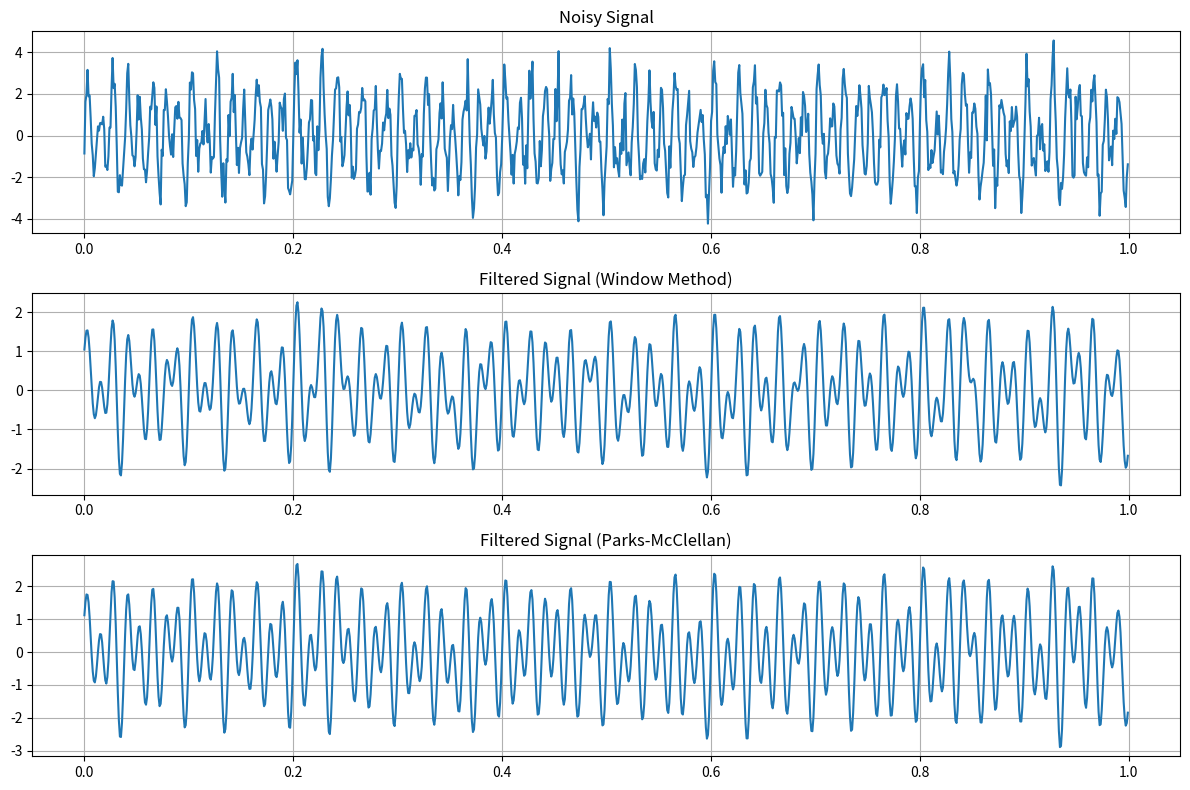
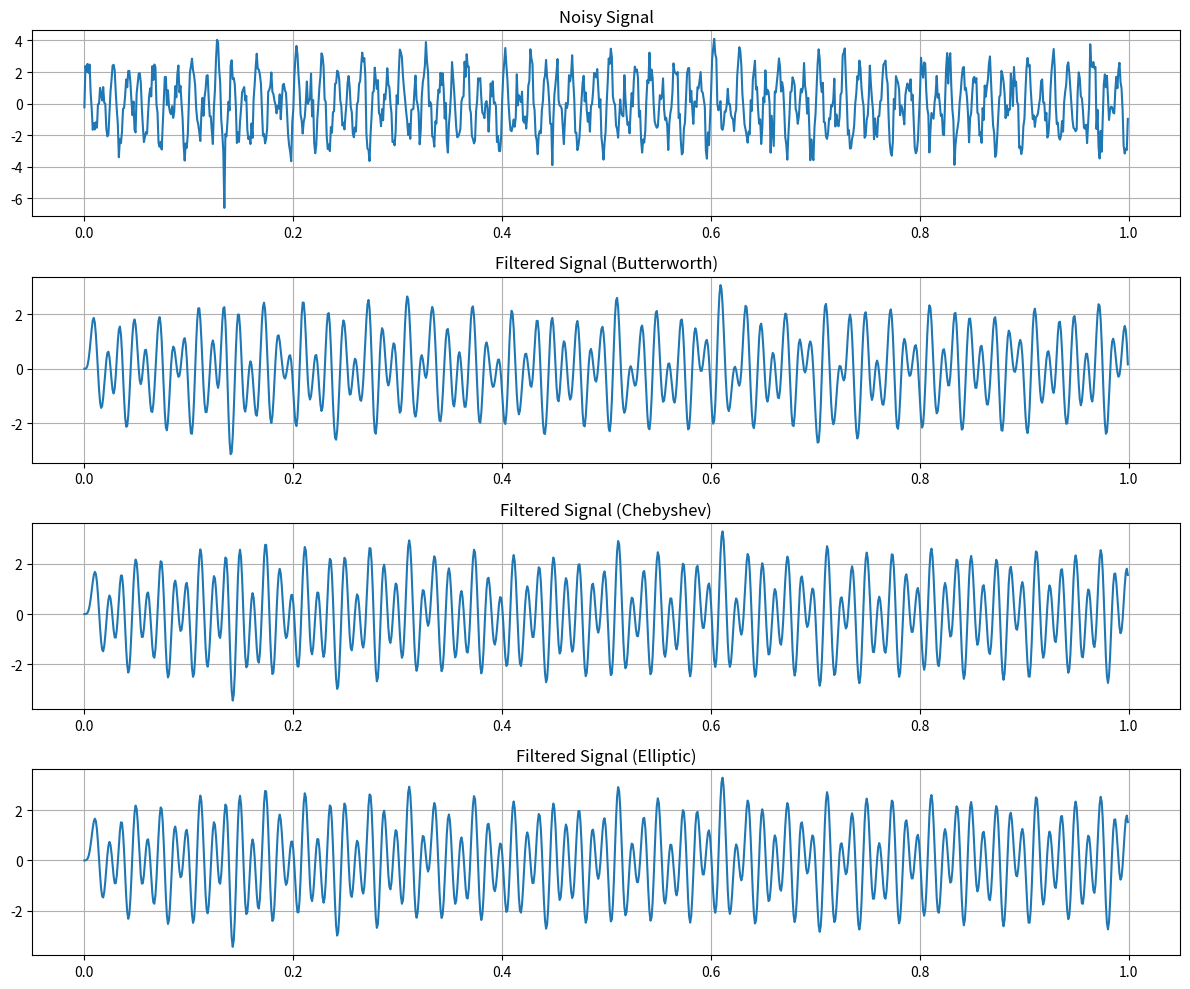
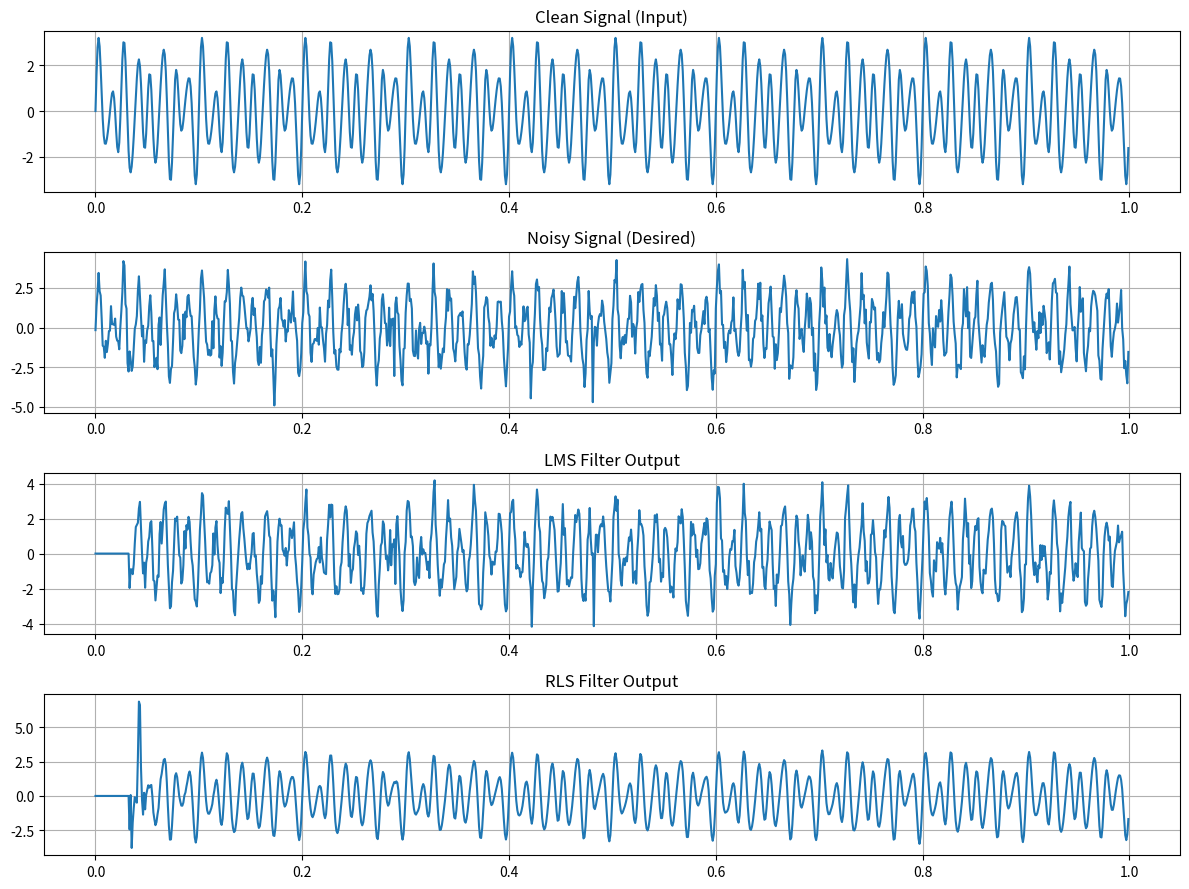
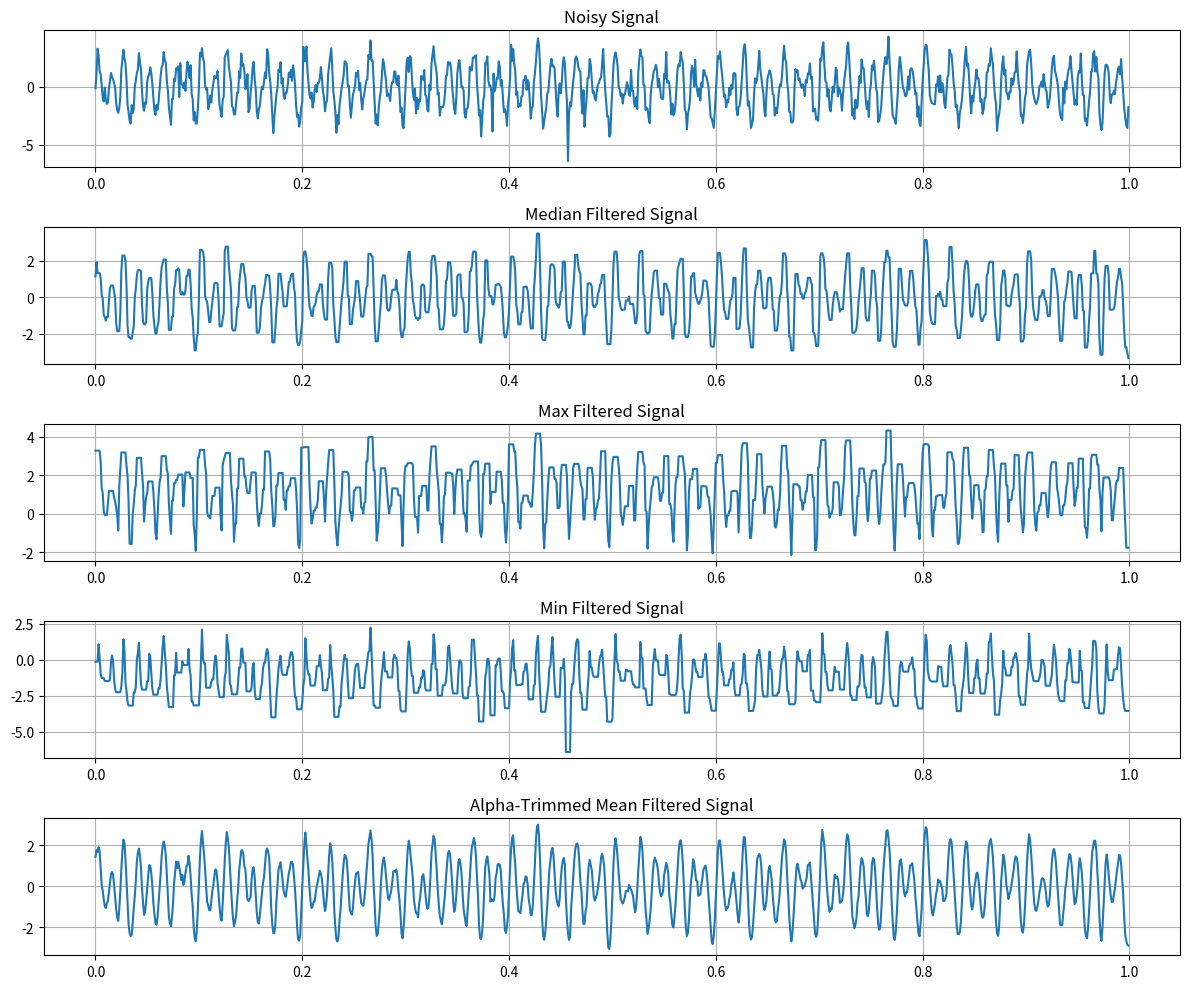

The matplotlib source for these figures, in order:
import numpy as np
import matplotlib.pyplot as plt
from scipy import signal
import math


# Generate a test signal with noise for demonstration
def generate_test_signal(fs=1000, duration=1):
    t = np.arange(0, duration, 1 / fs)
    # Clean signal: sum of two sinusoids
    clean_signal = np.sin(2 * np.pi * 50 * t) + 0.5 * np.sin(2 * np.pi * 120 * t) + 2 * np.sin(2 * np.pi * 80 * t)
    # Add noise: white noise and impulse noise
    white_noise = 0.6 * np.random.randn(len(t))
    impulse_noise = np.zeros_like(t)
    impulse_indices = np.random.randint(0, len(t), size=int(len(t) * 0.01))
    impulse_noise[impulse_indices] = np.random.randn(len(impulse_indices)) * 2
    noisy_signal = clean_signal + white_noise + impulse_noise
    return t, clean_signal, noisy_signal


# 1. FIR Filtering Techniques
class FIRFilter:
    def direct_form(self, x, b):
        y = np.zeros(len(x))
        N = len(b)
        for n in range(len(x)):
            for k in range(N):
                if n - k >= 0:
                    y[n] += b[k] * x[n - k]
        return y

    def window_method(self, N, fc, fs, window='hamming'):
        nyquist = fs / 2
        cutoff = fc / nyquist
        if window == 'hamming':
            window_func = np.hamming(N)
        elif window == 'blackman':
            window_func = np.blackman(N)
        elif window == 'hanning':
            window_func = np.hanning(N)
        else:
            window_func = np.ones(N)

        h_ideal = np.zeros(N)
        n = np.arange(N)
        middle = (N - 1) / 2
        for i in range(N):
            if i == middle:
                h_ideal[i] = cutoff
            else:
                h_ideal[i] = np.sin(np.pi * cutoff * (i - middle)) / (np.pi * (i - middle))

        h = h_ideal * window_func
        return h

    def frequency_sampling(self, N, cutoff_freq, fs):
        # Define the desired frequency response
        freq_resp = np.zeros(N)
        for i in range(N):
            if i <= N * cutoff_freq / fs or i >= N - N * cutoff_freq / fs:
                freq_resp[i] = 1

        # Compute the impulse response using IFFT
        h = np.real(np.fft.ifft(freq_resp))
        # Circular shift to get causal filter
        h = np.roll(h, N // 2)
        # Apply window to reduce Gibbs phenomenon
        h = h * np.hamming(N)
        return h

    def parks_mcclellan(self, N, bands, desired, fs):
        return signal.remez(N, bands, desired, fs=fs)

    def linear_phase_structure(self, b):
        N = len(b)
        is_symmetric = True
        for i in range(N // 2):
            if abs(b[i] - b[N - 1 - i]) > 1e-10:
                is_symmetric = False
                break

        if is_symmetric:
            # Type I (N odd) or Type II (N even) symmetric
            return "Linear phase filter with symmetric coefficients"

        is_antisymmetric = True
        for i in range(N // 2):
            if abs(b[i] + b[N - 1 - i]) > 1e-10:
                is_antisymmetric = False
                break

        if is_antisymmetric:
            # Type III (N odd) or Type IV (N even) antisymmetric
            return "Linear phase filter with antisymmetric coefficients"

        return "Not a linear phase filter"


# 2. IIR Filtering Techniques
class IIRFilter:
    def direct_form_I(self, x, b, a):
        y = np.zeros(len(x))
        M = len(b)
        N = len(a)

        for n in range(len(x)):
            # Feed-forward part
            for k in range(M):
                if n - k >= 0:
                    y[n] += b[k] * x[n - k]

            # Feed-back part
            for k in range(1, N):
                if n - k >= 0:
                    y[n] -= a[k] * y[n - k]

            y[n] /= a[0]  # Normalize by a[0]

        return y

    def direct_form_II(self, x, b, a):
        w = np.zeros(max(len(a), len(b)))
        y = np.zeros_like(x)

        for n in range(len(x)):
            # Compute intermediate value w[n]
            w[0] = x[n]
            for i in range(1, len(a)):
                if i < len(w):
                    w[0] -= a[i] * w[i]
            w[0] /= a[0]

            # Compute output
            y[n] = 0
            for i in range(len(b)):
                if i < len(w):
                    y[n] += b[i] * w[i]

            # Update delay line
            for i in range(len(w) - 1, 0, -1):
                w[i] = w[i - 1]

        return y

    def butterworth_design(self, N, cutoff, fs, btype='low'):
        nyquist = fs / 2
        normal_cutoff = cutoff / nyquist
        b, a = signal.butter(N, normal_cutoff, btype=btype)
        return b, a

    def chebyshev_design(self, N, cutoff, fs, rp=1, btype='low', type=1):
        nyquist = fs / 2
        normal_cutoff = cutoff / nyquist
        if type == 1:
            b, a = signal.cheby1(N, rp, normal_cutoff, btype=btype)
        else:
            b, a = signal.cheby2(N, rp, normal_cutoff, btype=btype)
        return b, a

    def elliptic_design(self, N, cutoff, fs, rp=1, rs=80, btype='low'):
        nyquist = fs / 2
        normal_cutoff = cutoff / nyquist
        b, a = signal.ellip(N, rp, rs, normal_cutoff, btype=btype)
        return b, a

    def cascade_form(self, b, a):
        z, p, k = signal.tf2zpk(b, a)
        sos = signal.zpk2sos(z, p, k)
        return sos

    def parallel_form(self, b, a):
        r, p, k = signal.residuez(b, a)
        return r, p, k

    def lattice_form(self, b, a):
        k = signal.levinson(a, b)[0]
        return k


# 3. Adaptive Filtering Techniques
class AdaptiveFilter:
    def lms_algorithm(self, x, d, N, mu):
        x = np.array(x)
        d = np.array(d)
        L = len(x)
        w = np.zeros(N)  # Initial filter weights
        y = np.zeros(L)  # Filter output
        e = np.zeros(L)  # Error signal

        # LMS algorithm
        for n in range(N, L):
            x_window = x[n - N:n][::-1]  # Reversed window of input samples
            y[n] = np.dot(w, x_window)  # Filter output
            e[n] = d[n] - y[n]  # Error
            w = w + mu * e[n] * x_window  # Update filter weights

        return y, e, w

    def rls_algorithm(self, x, d, N, lambda_=0.99, delta=1e-4):
        x = np.array(x)
        d = np.array(d)
        L = len(x)
        w = np.zeros(N)  # Initial filter weights
        P = np.eye(N) / delta  # Initial inverse correlation matrix
        y = np.zeros(L)  # Filter output
        e = np.zeros(L)  # Error signal

        # RLS algorithm
        for n in range(N, L):
            x_window = x[n - N:n][::-1]  # Reversed window of input samples

            # Compute gain vector
            P_x = np.dot(P, x_window)
            k = P_x / (lambda_ + np.dot(x_window, P_x))

            # Update filter output and error
            y[n] = np.dot(w, x_window)
            e[n] = d[n] - y[n]

            # Update filter weights
            w = w + k * e[n]

            # Update inverse correlation matrix
            P = (P - np.outer(k, np.dot(x_window, P))) / lambda_

        return y, e, w

    def kalman_filter_algorithm(self, x, d, N, process_var=1e-4, measure_var=1e-2):
        x = np.array(x)
        d = np.array(d)
        L = len(x)
        w = np.zeros(N)  # Initial state estimate (filter weights)
        P = np.eye(N)  # Initial error covariance
        Q = process_var * np.eye(N)  # Process noise covariance
        R = measure_var  # Measurement noise variance
        y = np.zeros(L)  # Filter output
        e = np.zeros(L)  # Error signal

        # Kalman filter algorithm
        for n in range(N, L):
            x_window = x[n - N:n][::-1]  # Reversed window of input samples

            # Prediction step
            P = P + Q

            # Update step
            S = np.dot(np.dot(x_window, P), x_window) + R
            K = np.dot(P, x_window) / S  # Kalman gain

            y[n] = np.dot(w, x_window)  # Predict measurement
            e[n] = d[n] - y[n]  # Measurement error

            w = w + K * e[n]  # Update state estimate
            P = P - np.outer(K, np.dot(x_window, P))  # Update error covariance

        return y, e, w


# 4. Statistical Filtering Methods
class StatisticalFilter:
    def wiener_filter(self, x, d, filter_length):
        # Estimate auto-correlation and cross-correlation
        R_xx = np.zeros((filter_length, filter_length))
        for i in range(filter_length):
            for j in range(filter_length):
                R_xx[i, j] = np.mean(x[:-filter_length] * np.roll(x[:-filter_length], j - i))

        r_dx = np.zeros(filter_length)
        for i in range(filter_length):
            r_dx[i] = np.mean(d[filter_length:] * x[filter_length - i - 1:-i - 1])

        # Solve Wiener-Hopf equation
        w = np.linalg.solve(R_xx, r_dx)

        # Apply filter
        y = np.zeros_like(x)
        for n in range(filter_length, len(x)):
            y[n] = np.dot(w, x[n - filter_length:n][::-1])

        return y, w

    def kalman_filter(self, z, initial_x, initial_P, F, H, Q, R):
        # z: measurements
        # F: state transition matrix
        # H: observation matrix
        # Q: process noise covariance
        # R: measurement noise covariance

        n = len(z)
        x_dim = F.shape[0]

        # Initialize estimates
        x = np.zeros((n, x_dim))
        P = np.zeros((n, x_dim, x_dim))

        x[0] = initial_x
        P[0] = initial_P

        for k in range(1, n):
            # Prediction
            x_pred = np.dot(F, x[k - 1])
            P_pred = np.dot(np.dot(F, P[k - 1]), F.T) + Q

            # Kalman gain
            S = np.dot(np.dot(H, P_pred), H.T) + R
            K = np.dot(np.dot(P_pred, H.T), np.linalg.inv(S))

            # Update
            y = z[k] - np.dot(H, x_pred)  # Measurement residual
            x[k] = x_pred + np.dot(K, y)
            P[k] = P_pred - np.dot(np.dot(K, H), P_pred)

        return x

    def particle_filter(self, z, N_particles, f_pred, h_obs, q_sample, p_observe, initial_sample):
        # z: measurements
        # N_particles: number of particles
        # f_pred: prediction function
        # h_obs: observation function
        # q_sample: function to sample from process noise
        # p_observe: function to compute observation likelihood
        # initial_sample: function to sample initial particles

        n = len(z)
        particles = np.zeros((n, N_particles))
        weights = np.zeros((n, N_particles))
        x_est = np.zeros(n)

        # Initialize particles
        particles[0] = initial_sample(N_particles)
        weights[0] = np.ones(N_particles) / N_particles

        for k in range(1, n):
            # Resample if needed
            if 1.0 / np.sum(weights[k - 1] ** 2) < N_particles / 2:
                indices = np.random.choice(N_particles, N_particles, p=weights[k - 1])
                particles[k - 1] = particles[k - 1, indices]
                weights[k - 1] = np.ones(N_particles) / N_particles

            # Predict
            for i in range(N_particles):
                particles[k, i] = f_pred(particles[k - 1, i]) + q_sample()

            # Update weights
            for i in range(N_particles):
                weights[k, i] = weights[k - 1, i] * p_observe(z[k], h_obs(particles[k, i]))

            # Normalize weights
            weights[k] = weights[k] / np.sum(weights[k])

            # Estimate
            x_est[k] = np.sum(particles[k] * weights[k])

        return x_est, particles, weights


# 5. Nonlinear Filtering Techniques
class NonlinearFilter:
    def median_filter(self, x, window_size):
        y = np.zeros_like(x)
        half_window = window_size // 2

        for i in range(len(x)):
            window_start = max(0, i - half_window)
            window_end = min(len(x), i + half_window + 1)
            window = x[window_start:window_end]
            y[i] = np.median(window)

        return y

    def order_statistic_filter(self, x, window_size, order):
        y = np.zeros_like(x)
        half_window = window_size // 2

        for i in range(len(x)):
            window_start = max(0, i - half_window)
            window_end = min(len(x), i + half_window + 1)
            window = x[window_start:window_end]
            sorted_window = np.sort(window)
            y[i] = sorted_window[min(order, len(sorted_window) - 1)]

        return y

    def alpha_trimmed_mean_filter(self, x, window_size, alpha):
        y = np.zeros_like(x)
        half_window = window_size // 2

        for i in range(len(x)):
            window_start = max(0, i - half_window)
            window_end = min(len(x), i + half_window + 1)
            window = x[window_start:window_end]
            sorted_window = np.sort(window)

            trim = int(alpha * len(sorted_window) / 2)
            if trim < len(sorted_window) // 2:
                y[i] = np.mean(sorted_window[trim:-trim if trim > 0 else None])
            else:
                y[i] = sorted_window[len(sorted_window) // 2]  # Fallback to median

        return y

    def max_filter(self, x, window_size):
        return self.order_statistic_filter(x, window_size, -1)

    def min_filter(self, x, window_size):
        return self.order_statistic_filter(x, window_size, 0)

    def stack_filter(self, x, window_size, thresholds):
        y = np.zeros_like(x)

        for threshold in thresholds:
            binary_x = (x > threshold).astype(float)
            filtered_binary = self.median_filter(binary_x, window_size)
            y += filtered_binary * threshold

        return y

    def homomorphic_filter(self, x, filter_func, window_size):
        if np.any(x <= 0):
            offset = abs(np.min(x)) + 1e-10
            x = x + offset

        log_x = np.log(x)
        filtered_log = filter_func(log_x, window_size)
        y = np.exp(filtered_log)

        if offset:
            y = y - offset

        return y


# Demo and visualization functions
def demo_fir_filters():
    t, clean_signal, noisy_signal = generate_test_signal()
    fs = 1000  # Sample rate in Hz

    fir = FIRFilter()

    # Window method FIR design
    N = 51  # Filter order
    fc = 80  # Cutoff frequency
    h_window = fir.window_method(N, fc, fs)

    # Apply filter
    filtered_signal = np.convolve(noisy_signal, h_window, mode='same')

    # Parks-McClellan FIR design
    bands = [0, 70, 100, 500]  # Frequency bands
    desired = [1, 0]  # Desired response in each band
    h_pm = fir.parks_mcclellan(N, bands, desired, fs)

    # Apply filter
    filtered_signal_pm = np.convolve(noisy_signal, h_pm, mode='same')

    plt.figure(figsize=(12, 8))

    plt.subplot(3, 1, 1)
    plt.plot(t, noisy_signal)
    plt.title('Noisy Signal')
    plt.grid(True)

    plt.subplot(3, 1, 2)
    plt.plot(t, filtered_signal)
    plt.title('Filtered Signal (Window Method)')
    plt.grid(True)

    plt.subplot(3, 1, 3)
    plt.plot(t, filtered_signal_pm)
    plt.title('Filtered Signal (Parks-McClellan)')
    plt.grid(True)

    plt.tight_layout()
    plt.show()


def demo_iir_filters():
    t, clean_signal, noisy_signal = generate_test_signal()
    fs = 1000  # Sample rate in Hz

    iir = IIRFilter()

    # Butterworth filter design
    N = 4  # Filter order
    fc = 80  # Cutoff frequency
    b_butter, a_butter = iir.butterworth_design(N, fc, fs)

    # Apply filter
    filtered_signal_butter = signal.lfilter(b_butter, a_butter, noisy_signal)

    # Chebyshev filter design
    b_cheby, a_cheby = iir.chebyshev_design(N, fc, fs, rp=1)

    # Apply filter
    filtered_signal_cheby = signal.lfilter(b_cheby, a_cheby, noisy_signal)

    # Elliptic filter design
    b_ellip, a_ellip = iir.elliptic_design(N, fc, fs, rp=1, rs=80)

    # Apply filter
    filtered_signal_ellip = signal.lfilter(b_ellip, a_ellip, noisy_signal)

    plt.figure(figsize=(12, 10))

    plt.subplot(4, 1, 1)
    plt.plot(t, noisy_signal)
    plt.title('Noisy Signal')
    plt.grid(True)

    plt.subplot(4, 1, 2)
    plt.plot(t, filtered_signal_butter)
    plt.title('Filtered Signal (Butterworth)')
    plt.grid(True)

    plt.subplot(4, 1, 3)
    plt.plot(t, filtered_signal_cheby)
    plt.title('Filtered Signal (Chebyshev)')
    plt.grid(True)

    plt.subplot(4, 1, 4)
    plt.plot(t, filtered_signal_ellip)
    plt.title('Filtered Signal (Elliptic)')
    plt.grid(True)

    plt.tight_layout()
    plt.show()


def demo_adaptive_filters():
    t, clean_signal, noisy_signal = generate_test_signal()

    adaptive = AdaptiveFilter()

    # System identification problem
    # Using clean signal as input and noisy signal as desired output
    N = 32  # Filter length
    mu = 0.01  # Step size

    # LMS algorithm
    y_lms, e_lms, w_lms = adaptive.lms_algorithm(clean_signal, noisy_signal, N, mu)

    # RLS algorithm
    y_rls, e_rls, w_rls = adaptive.rls_algorithm(clean_signal, noisy_signal, N)

    plt.figure(figsize=(12, 9))

    plt.subplot(4, 1, 1)
    plt.plot(t, clean_signal)
    plt.title('Clean Signal (Input)')
    plt.grid(True)

    plt.subplot(4, 1, 2)
    plt.plot(t, noisy_signal)
    plt.title('Noisy Signal (Desired)')
    plt.grid(True)

    plt.subplot(4, 1, 3)
    plt.plot(t, y_lms)
    plt.title('LMS Filter Output')
    plt.grid(True)

    plt.subplot(4, 1, 4)
    plt.plot(t, y_rls)
    plt.title('RLS Filter Output')
    plt.grid(True)

    plt.tight_layout()
    plt.show()


def demo_nonlinear_filters():
    t, clean_signal, noisy_signal = generate_test_signal()

    nonlinear = NonlinearFilter()

    # Apply nonlinear filters
    window_size = 5

    median_filtered = nonlinear.median_filter(noisy_signal, window_size)
    max_filtered = nonlinear.max_filter(noisy_signal, window_size)
    min_filtered = nonlinear.min_filter(noisy_signal, window_size)
    alpha_trimmed = nonlinear.alpha_trimmed_mean_filter(noisy_signal, window_size, 0.2)

    plt.figure(figsize=(12, 10))

    plt.subplot(5, 1, 1)
    plt.plot(t, noisy_signal)
    plt.title('Noisy Signal')
    plt.grid(True)

    plt.subplot(5, 1, 2)
    plt.plot(t, median_filtered)
    plt.title('Median Filtered Signal')
    plt.grid(True)

    plt.subplot(5, 1, 3)
    plt.plot(t, max_filtered)
    plt.title('Max Filtered Signal')
    plt.grid(True)

    plt.subplot(5, 1, 4)
    plt.plot(t, min_filtered)
    plt.title('Min Filtered Signal')
    plt.grid(True)

    plt.subplot(5, 1, 5)
    plt.plot(t, alpha_trimmed)
    plt.title('Alpha-Trimmed Mean Filtered Signal')
    plt.grid(True)

    plt.tight_layout()
    plt.show()


if __name__ == "__main__":
    # Run demonstrations
    demo_fir_filters()
    demo_iir_filters()
    demo_adaptive_filters()
    demo_nonlinear_filters()